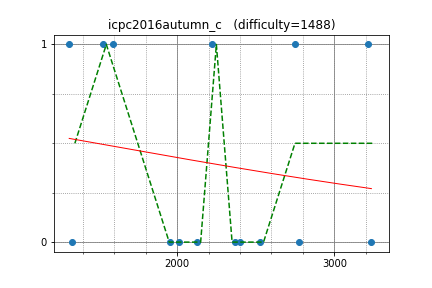

Values plotted in this chart, from the file beside it:
yutaka1999, 3216.136066, 1
peryaudo, 1315, 1
august14, 2773, 0
reew2n, 2400, 0
tanzaku, 2222, 1
latte0119, 2751, 1
yokozuna57, 3236, 0
hamayan, 1953, 0
E869120, 2015, 0
forcom, 1529, 1
okaduki, 2125, 0
walkre, 1593, 1
maroonrk, 2367, 0
math, 2527, 0
kurenai3110, 1329, 0
